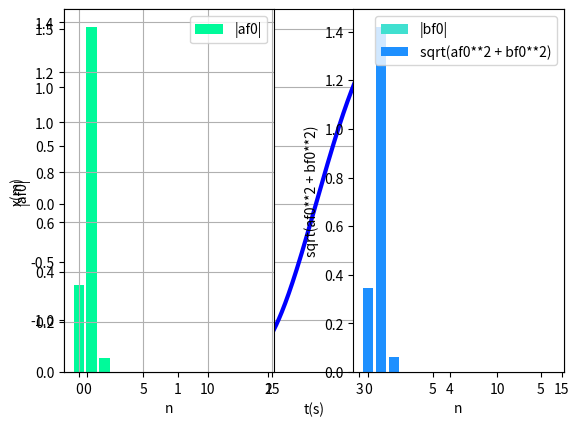

Reproduce this figure in Python.
import numpy as np
import matplotlib.pyplot as plt

def abfourier(tp,xp,it0,it1,nf):
#
# cálculo dos coeficientes de Fourier a_nf e b_nf
#       a_nf = 2/T integral ( xp cos( nf w) ) dt   entre tp(it0) e tp(it1)
#       b_nf = 2/T integral ( xp sin( nf w) ) dt   entre tp(it0) e tp(it1)    
# integracao numerica pela aproximação trapezoidal
# input: matrizes tempo tp   (abcissas)
#                 posição xp (ordenadas) 
#       indices inicial it0
#               final   it1  (ao fim de um período)   
#       nf índice de Fourier
# output: af_bf e bf_nf  
# @author: vitor.torres

    dt=tp[1]-tp[0]
    per=tp[it1]-tp[it0]
    ome=2*np.pi/per

    s1=xp[it0]*np.cos(nf*ome*tp[it0])
    s2=xp[it1]*np.cos(nf*ome*tp[it1])
    st=xp[it0+1:it1]*np.cos(nf*ome*tp[it0+1:it1])
    soma=np.sum(st)
    
    q1=xp[it0]*np.sin(nf*ome*tp[it0])
    q2=xp[it1]*np.sin(nf*ome*tp[it1])
    qt=xp[it0+1:it1]*np.sin(nf*ome*tp[it0+1:it1])
    somq=np.sum(qt)
    
    intega=((s1+s2)/2+soma)*dt
    af=2/per*intega
    integq=((q1+q2)/2+somq)*dt
    bf=2/per*integq
    return af,bf



# Arrays precisos
# array com 1000 zeros
ind = np.transpose([0 for i in range(1000)])
countMax = 0
ampl = 0
af0 = np.empty(15)
bf0 = np.empty(15)


# Tempo inicial e final
ti = 0
tf = 5

# Variáveis
m = 0.5
k = 2
alpha = -0.1
beta = 0.02
xxEqui = 0

# Posição inicial
xx0 = 1.5
# Velocidade inicial
vx0 = 0.5
# Aceleração inicial
ax0 = 0

# dt incremento do tempo e n numero de intervalos
dt = 0.001
n = int((tf - ti) / dt)

# Vetor tempo (n+1 para garantir que nao falta o ultimo dado (Ex: t[10]))
t = np.linspace(ti, tf, n + 1)

# Vetor velocidade (empty e não zeros para não alterar 
# muito o resultado se faltar analisar um dado)
Emec = np.empty(n + 1)
xx = np.empty(n + 1)
vx = np.empty(n + 1)
ax = np.empty(n + 1)

# Introduzir x0 e v0 nos vetores da posição e velocidade
xx[0] = xx0
vx[0] = vx0
ax[0] = ax0

# Soma das amplitudes máximas sao máximas (x[i-1] < x[i] > x[i-1])
amps = 0
# Array de tempos (o seu tamanho é o número de amplitudes máximas encontradas (para fazer a média))
nAmps = []
periodoArray = []

# Preencher os vetores
for i in range(n):    
    ax[i] = (-k * xx[i] - 3 * alpha * xx[i]**2 + 4 * beta * xx[i]**3) / m
    vx[i + 1] = vx[i] + ax[i] * dt
    xx[i + 1] = xx[i] + vx[i + 1] * dt
    
    
    # Somar as amplitudes médias encontradas e incrementar o número destas encontradas
    if (xx[i - 1] < xx[i]) and (xx[i] > xx[i + 1]):
        amps += xx[i]
        nAmps.append(t[i])
        countMax = countMax + 1 # num de maximos
        ind[countMax] = int(i)  # guardar os "i" de picos (numerados com countMax) (ex: pico[1] == 0.123...)
        
t0 = ind[countMax - 1]
t1 = ind[countMax]
for i in range(15):
    af, bf = abfourier(t, xx, t0, t1, i)
    af0[i] = af
    bf0[i] = bf
    

plt.plot(t, xx, label="xx",  linestyle='-', linewidth=3, color="blue")
plt.xlabel("t(s)")
plt.ylabel("x(m)")
plt.legend()         # Legenda só aparece com isto
plt.grid()
plt.show()
    

print("┏━━━━━━━━━━━━━━━━━━━━━━━━━━━━━┓")
print("┃                             ┃")
print("┃           Ex 1-d            ┃")
print("┃                             ┃")
print("┣━━━━━━━━━━━━━━━━━━━━━━━━━━━━━┫")
print("┃  - |af0| >                  ┃")
print("┃     - n=0: %-8s         ┃" % np.round(np.abs(af0[0]), 4))
print("┃     - n=1: %-8s         ┃" % np.round(np.abs(af0[1]), 4))
print("┃     - n=2: %-8s         ┃" % np.round(np.abs(af0[2]), 4))
print("┃                             ┃")
print("┃  - |bf0| >                  ┃")
print("┃     - n=1: %-8s         ┃" % np.round(np.abs(bf0[1]), 4))
print("┃     - n=2: %-8s         ┃" % np.round(np.abs(bf0[2]), 4))
print("┃     - n=3: %-8s         ┃" % np.round(np.abs(bf0[3]), 4))
print("┃                             ┃")
print("┃  - sqrt(af1**2 + bf1**2) >  ┃")
print("┃     - n=0: %-8s         ┃" % np.round(np.sqrt(af0[0]**2 + bf0[0]**2), 4))
print("┃     - n=1: %-8s         ┃" % np.round(np.sqrt(af0[1]**2 + bf0[1]**2), 4))
print("┃     - n=2: %-8s         ┃" % np.round(np.sqrt(af0[2]**2 + bf0[2]**2), 4))
print("┃     - n=3: %-8s         ┃" % np.round(np.sqrt(af0[3]**2 + bf0[3]**2), 4))
print("┃                             ┃")
print("┗━━━━━━━━━━━━━━━━━━━━━━━━━━━━━┛")


ii = np.linspace(0, 14, 15)

# Plot
plt.subplot(1, 2, 1)
plt.bar(ii, np.abs(af0), label="|af0|",  linestyle='-', linewidth=3, color="mediumspringgreen")
plt.xlabel("n")
plt.ylabel("|af0|")
plt.legend()      
plt.grid()

plt.subplot(1, 2, 2)
plt.bar(ii, np.abs(bf0), label="|bf0|",  linestyle='-', linewidth=3, color="turquoise")
plt.xlabel("n")
plt.ylabel("|bf0|")
plt.legend()     
plt.grid()
plt.tight_layout()
plt.show()

plt.bar(ii, np.sqrt(af0**2 + bf0**2), label="sqrt(af0**2 + bf0**2)",  linestyle='-', linewidth=3, color="dodgerblue")
plt.xlabel("n")
plt.ylabel("sqrt(af0**2 + bf0**2)")
plt.legend()       
plt.grid()
plt.show()

    
    